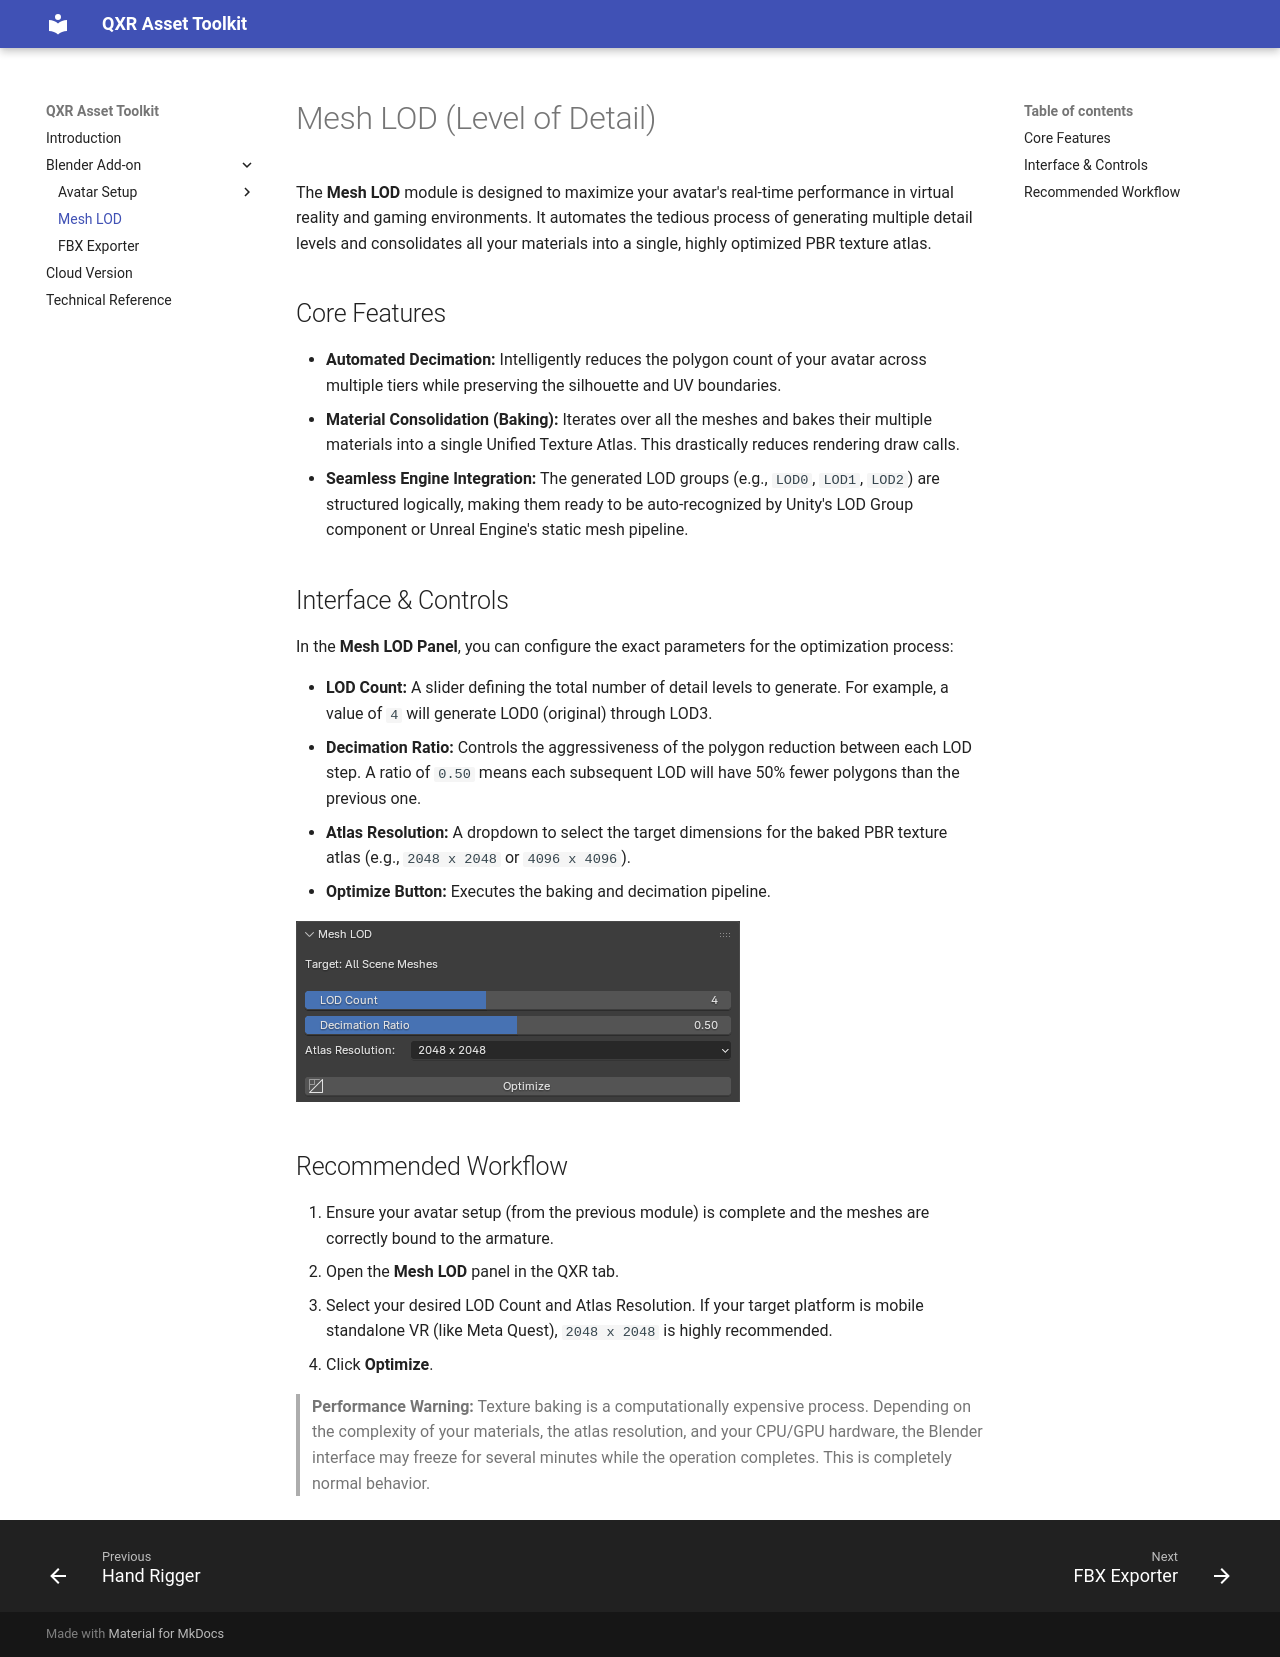

repository: eventlab-qxr/qxr_asset_toolkit_doc · page: sections/addon/mesh_lod/index.html · generator: mkdocs

# Mesh LOD (Level of Detail)

The **Mesh LOD** module is designed to maximize your avatar's real-time performance in virtual reality and gaming environments. It automates the tedious process of generating multiple detail levels and consolidates all your materials into a single, highly optimized PBR texture atlas.

## Core Features

* **Automated Decimation:** Intelligently reduces the polygon count of your avatar across multiple tiers while preserving the silhouette and UV boundaries.
* **Material Consolidation (Baking):** Iterates over all the meshes and bakes their multiple materials into a single Unified Texture Atlas. This drastically reduces rendering draw calls.
* **Seamless Engine Integration:** The generated LOD groups (e.g., `LOD0`, `LOD1`, `LOD2`) are structured logically, making them ready to be auto-recognized by Unity's LOD Group component or Unreal Engine's static mesh pipeline.

## Interface & Controls

In the **Mesh LOD Panel**, you can configure the exact parameters for the optimization process:

* **LOD Count:** A slider defining the total number of detail levels to generate. For example, a value of `4` will generate LOD0 (original) through LOD3.
* **Decimation Ratio:** Controls the aggressiveness of the polygon reduction between each LOD step. A ratio of `0.50` means each subsequent LOD will have 50% fewer polygons than the previous one.
* **Atlas Resolution:** A dropdown to select the target dimensions for the baked PBR texture atlas (e.g., `2048 x 2048` or `4096 x 4096`).
* **Optimize Button:** Executes the baking and decimation pipeline. 

![Master Pipeline UI](mesh_lod.png)

## Recommended Workflow

1. Ensure your avatar setup (from the previous module) is complete and the meshes are correctly bound to the armature.
2. Open the **Mesh LOD** panel in the QXR tab.
3. Select your desired LOD Count and Atlas Resolution. If your target platform is mobile standalone VR (like Meta Quest), `2048 x 2048` is highly recommended.
4. Click **Optimize**.

> **Performance Warning:** Texture baking is a computationally expensive process. Depending on the complexity of your materials, the atlas resolution, and your CPU/GPU hardware, the Blender interface may freeze for several minutes while the operation completes. This is completely normal behavior.
